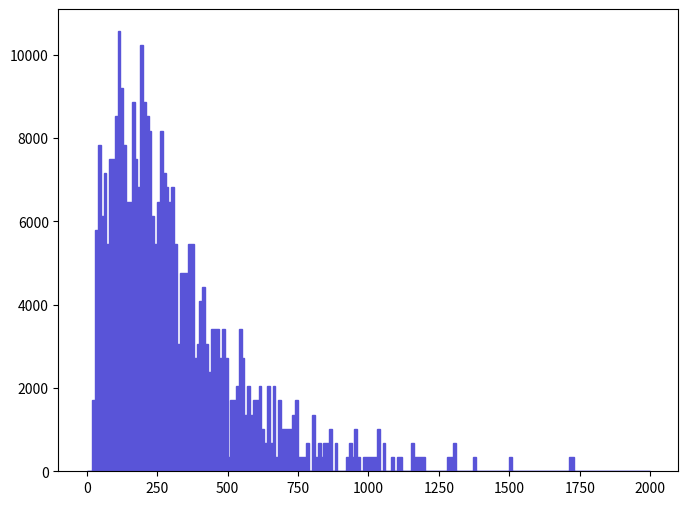

Write the Python code that produced this figure. (Note: this script raises an exception after producing the figure.)
def selection_0():

    # Library import
    import numpy
    import matplotlib
    import matplotlib.pyplot   as plt
    import matplotlib.gridspec as gridspec

    # Library version
    matplotlib_version = matplotlib.__version__
    numpy_version      = numpy.__version__

    # Histo binning
    xBinning = numpy.linspace(0.0,2000.0,201,endpoint=True)

    # Creating data sequence: middle of each bin
    xData = numpy.array([5.0,15.0,25.0,35.0,45.0,55.0,65.0,75.0,85.0,95.0,105.0,115.0,125.0,135.0,145.0,155.0,165.0,175.0,185.0,195.0,205.0,215.0,225.0,235.0,245.0,255.0,265.0,275.0,285.0,295.0,305.0,315.0,325.0,335.0,345.0,355.0,365.0,375.0,385.0,395.0,405.0,415.0,425.0,435.0,445.0,455.0,465.0,475.0,485.0,495.0,505.0,515.0,525.0,535.0,545.0,555.0,565.0,575.0,585.0,595.0,605.0,615.0,625.0,635.0,645.0,655.0,665.0,675.0,685.0,695.0,705.0,715.0,725.0,735.0,745.0,755.0,765.0,775.0,785.0,795.0,805.0,815.0,825.0,835.0,845.0,855.0,865.0,875.0,885.0,895.0,905.0,915.0,925.0,935.0,945.0,955.0,965.0,975.0,985.0,995.0,1005.0,1015.0,1025.0,1035.0,1045.0,1055.0,1065.0,1075.0,1085.0,1095.0,1105.0,1115.0,1125.0,1135.0,1145.0,1155.0,1165.0,1175.0,1185.0,1195.0,1205.0,1215.0,1225.0,1235.0,1245.0,1255.0,1265.0,1275.0,1285.0,1295.0,1305.0,1315.0,1325.0,1335.0,1345.0,1355.0,1365.0,1375.0,1385.0,1395.0,1405.0,1415.0,1425.0,1435.0,1445.0,1455.0,1465.0,1475.0,1485.0,1495.0,1505.0,1515.0,1525.0,1535.0,1545.0,1555.0,1565.0,1575.0,1585.0,1595.0,1605.0,1615.0,1625.0,1635.0,1645.0,1655.0,1665.0,1675.0,1685.0,1695.0,1705.0,1715.0,1725.0,1735.0,1745.0,1755.0,1765.0,1775.0,1785.0,1795.0,1805.0,1815.0,1825.0,1835.0,1845.0,1855.0,1865.0,1875.0,1885.0,1895.0,1905.0,1915.0,1925.0,1935.0,1945.0,1955.0,1965.0,1975.0,1985.0,1995.0])

    # Creating weights for histo: y1_PT_0
    y1_PT_0_weights = numpy.array([0.0,0.0,1704.56873233,5795.53312993,7841.01752873,6136.4491964,7159.1893958,5454.62106346,7500.10146226,7500.10146226,8522.84566166,10568.3260605,9204.66979459,7841.01752873,6477.36126286,6477.36126286,8863.75772813,7500.10146226,6818.27332933,10227.413994,8863.75772813,8522.84566166,8181.9295952,6136.4491964,5454.62106346,6477.36126286,8181.9295952,7159.1893958,6818.27332933,6477.36126286,6818.27332933,5454.62106346,3068.2237982,4772.79293053,4772.79293053,4772.79293053,5454.62106346,5454.62106346,2727.31013173,3068.2237982,4090.9647976,4431.88086406,3068.2237982,2386.39646527,3409.13746466,3409.13746466,3409.13746466,2727.31013173,3409.13746466,2727.31013173,340.913746466,1704.56873233,1704.56873233,2045.4823988,3409.13746466,2727.31013173,1363.65506587,2045.4823988,1363.65506587,1704.56873233,1704.56873233,2045.4823988,1022.7413994,681.827332933,2045.4823988,681.827332933,2045.4823988,340.913746466,1704.56873233,1022.7413994,1022.7413994,1022.7413994,1022.7413994,1363.65506587,1704.56873233,340.913746466,340.913746466,340.913746466,681.827332933,0.0,1363.65506587,340.913746466,681.827332933,340.913746466,681.827332933,681.827332933,1022.7413994,0.0,681.827332933,0.0,0.0,0.0,340.913746466,681.827332933,340.913746466,1022.7413994,340.913746466,0.0,340.913746466,340.913746466,340.913746466,340.913746466,340.913746466,1022.7413994,0.0,681.827332933,0.0,0.0,340.913746466,0.0,340.913746466,340.913746466,0.0,0.0,0.0,681.827332933,340.913746466,340.913746466,340.913746466,340.913746466,0.0,0.0,0.0,0.0,0.0,0.0,0.0,0.0,340.913746466,340.913746466,681.827332933,0.0,0.0,0.0,0.0,0.0,0.0,340.913746466,0.0,0.0,0.0,0.0,0.0,0.0,0.0,0.0,0.0,0.0,0.0,0.0,340.913746466,0.0,0.0,0.0,0.0,0.0,0.0,0.0,0.0,0.0,0.0,0.0,0.0,0.0,0.0,0.0,0.0,0.0,0.0,0.0,0.0,340.913746466,340.913746466,0.0,0.0,0.0,0.0,0.0,0.0,0.0,0.0,0.0,0.0,0.0,0.0,0.0,0.0,0.0,0.0,0.0,0.0,0.0,0.0,0.0,0.0,0.0,0.0,0.0,0.0,0.0])

    # Creating a new Canvas
    fig   = plt.figure(figsize=(8,6),dpi=80)
    frame = gridspec.GridSpec(1,1)
    pad   = fig.add_subplot(frame[0])

    # Creating a new Stack
    pad.hist(x=xData, bins=xBinning, weights=y1_PT_0_weights,\
             label="$signal$", histtype="stepfilled", rwidth=1.0,\
             color="#5954d8", edgecolor="#5954d8", linewidth=1, linestyle="solid",\
             bottom=None, cumulative=False, normed=False, align="mid", orientation="vertical")


    # Axis
    plt.rc('text',usetex=False)
    plt.xlabel(r"p_{T} [ j_{1} ]   ( GeV ) ",\
               fontsize=16,color="black")
    plt.ylabel(r"$\mathrm{Events}$ $(\mathcal{L}_{\mathrm{int}} = 40.0\ \mathrm{fb}^{-1})$ ",\
               fontsize=16,color="black")

    # Boundary of y-axis
    ymax=(y1_PT_0_weights).max()*1.1
    ymin=0 # linear scale
    #ymin=min([x for x in (y1_PT_0_weights) if x])/100. # log scale
    plt.gca().set_ylim(ymin,ymax)

    # Log/Linear scale for X-axis
    plt.gca().set_xscale("linear")
    #plt.gca().set_xscale("log",nonposx="clip")

    # Log/Linear scale for Y-axis
    plt.gca().set_yscale("linear")
    #plt.gca().set_yscale("log",nonposy="clip")

    # Saving the image
    plt.savefig('../../HTML/MadAnalysis5job_0/selection_0.png')
    plt.savefig('../../PDF/MadAnalysis5job_0/selection_0.png')
    plt.savefig('../../DVI/MadAnalysis5job_0/selection_0.eps')

# Running!
if __name__ == '__main__':
    selection_0()
